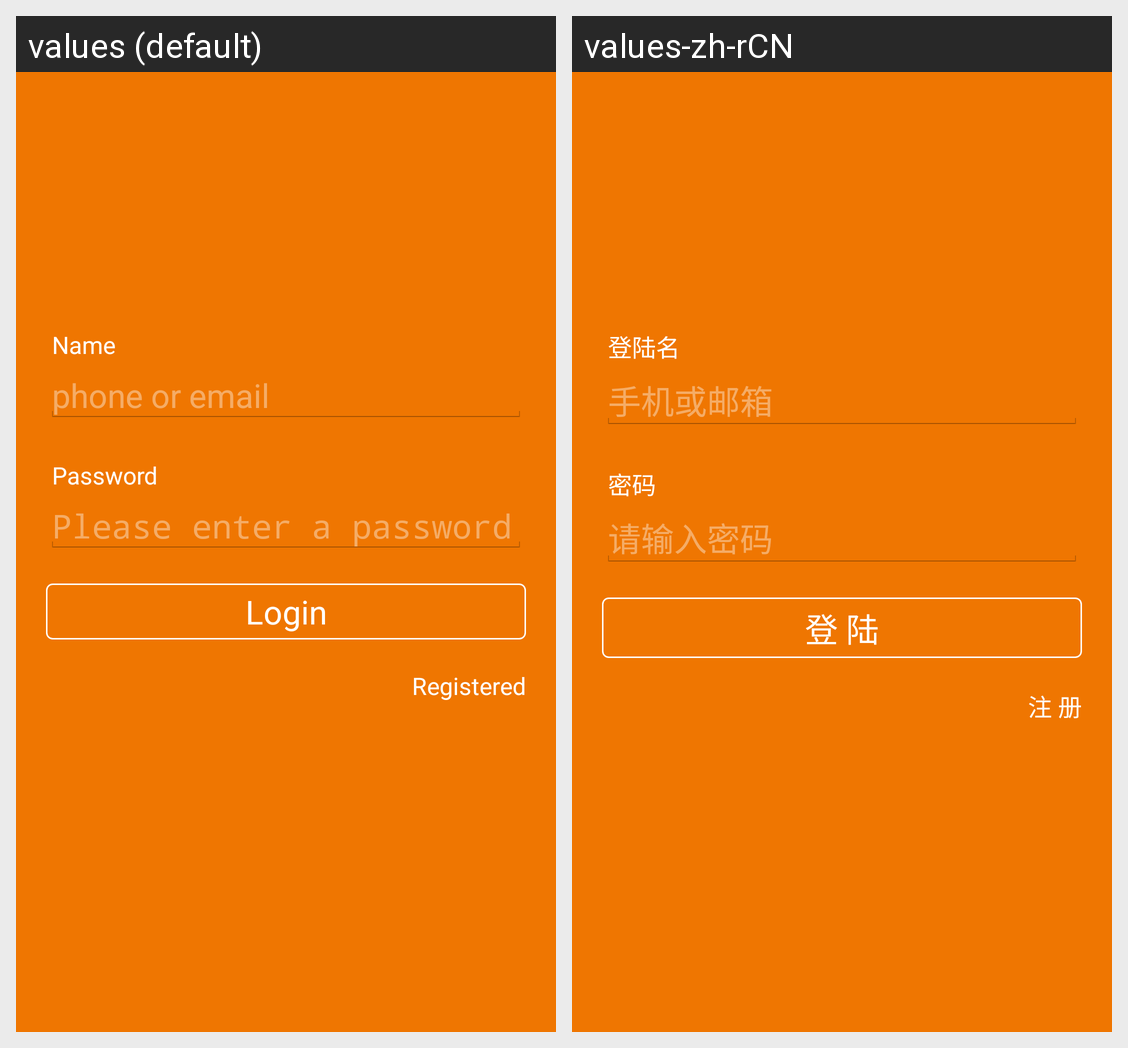

The same Android screen rendered under two of its app's locales, left to right. List the strings drawn on it with the default value and each locale's translation.
Android screen res/layout/activity_login.xml rendered under 2 locales, left to right: values (default), values-zh-rCN. Device: Nexus 5 (rendered at 1080×1920; each locale shown at half size, 540×960, under a caption strip naming it); theme android:Theme.Holo.Light.NoActionBar.
Strings drawn on this screen, with the default value and each locale's value (text and hints the layout hard-codes, and strings that could not be matched under every locale, appear in the picture but are not listed):

login_name
  values: Name
  values-zh-rCN: 登陆名

login_hint_name
  values: phone or email
  values-zh-rCN: 手机或邮箱

login_password
  values: Password
  values-zh-rCN: 密码

login_hint_password
  values: Please enter a password
  values-zh-rCN: 请输入密码

login_login
  values: Login
  values-zh-rCN: 登 陆

login_register
  values: Registered
  values-zh-rCN: 注 册
